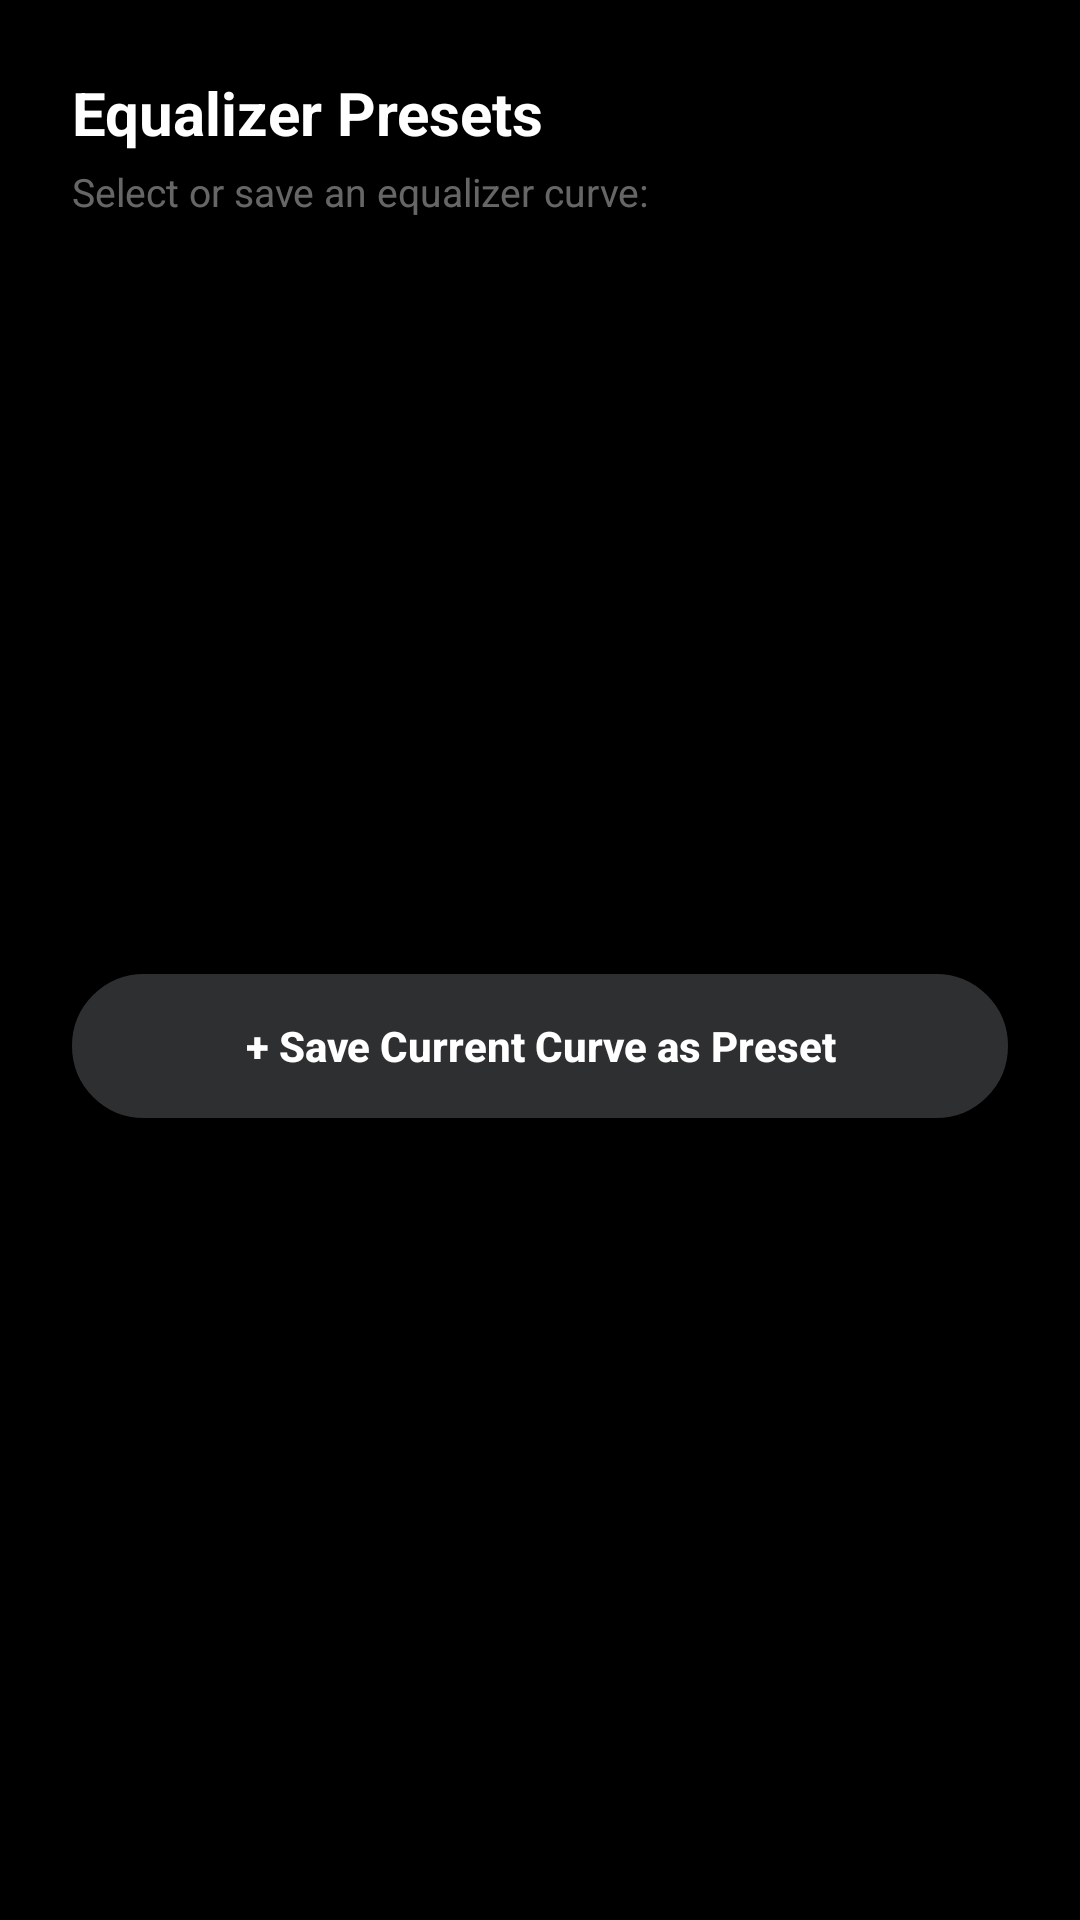

Write the Android layout XML for this screen, with the resource values it uses.
<!-- AndroidManifest.xml: application theme Theme.MyApplication -->
<!-- res/layout/dialog_select_preset_sheet.xml -->
<?xml version="1.0" encoding="utf-8"?>
<LinearLayout xmlns:android="http://schemas.android.com/apk/res/android"
    xmlns:app="http://schemas.android.com/apk/res-auto"
    xmlns:tools="http://schemas.android.com/tools"
    android:layout_width="match_parent"
    android:layout_height="wrap_content"
    android:orientation="vertical"
    android:padding="24dp">

    <TextView
        android:layout_width="wrap_content"
        android:layout_height="wrap_content"
        android:text="Equalizer Presets"
        android:textColor="@color/white"
        android:textSize="20sp"
        android:textStyle="bold" />

    <TextView
        android:layout_width="wrap_content"
        android:layout_height="wrap_content"
        android:layout_marginTop="4dp"
        android:layout_marginBottom="16dp"
        android:text="Select or save an equalizer curve:"
        android:textColor="@color/light_gray"
        android:textSize="13sp" />

    <androidx.recyclerview.widget.RecyclerView
        android:id="@+id/recyclerViewPresetsList"
        android:layout_width="match_parent"
        android:layout_height="220dp"
        android:layout_marginBottom="16dp" />

    <Button
        android:id="@+id/btnSaveCustomPreset"
        android:layout_width="match_parent"
        android:layout_height="48dp"
        android:background="@drawable/bg_button_primary"
        android:text="+ Save Current Curve as Preset"
        android:textAllCaps="false"
        android:textColor="@color/white"
        android:textSize="14sp"
        android:textStyle="bold"
        app:backgroundTint="#2D2F31" />

</LinearLayout>
<!-- resources referenced by this layout -->
<resources>
  <color name="light_gray">#80CCCCCC</color>
  <color name="white">#FFFFFFFF</color>
  <!-- drawable bg_button_primary (drawable) -->
  <?xml version="1.0" encoding="utf-8"?>
  <ripple xmlns:android="http://schemas.android.com/apk/res/android"
      android:color="#33FFFFFF">
      <item>
          <shape>
              <solid android:color="#444444" />
              <corners android:radius="24dp" />
              <stroke android:width="1dp" android:color="#555555" />
          </shape>
      </item>
  </ripple>
  <style name="Theme.MyApplication" parent="Base.Theme.MyApplication" />
  <style name="Base.Theme.MyApplication" parent="Theme.Material3.DayNight.NoActionBar">
          <item name="colorPrimary">@color/white</item>
          <item name="colorSecondary">#AAAAAA</item>
          <item name="colorAccent">#3D3D3D</item>
          <item name="colorControlActivated">#AAAAAA</item>
          <item name="colorControlHighlight">#33FFFFFF</item>
          <item name="android:windowBackground">@color/black</item>
          <item name="android:windowSplashScreenBackground" tools:targetApi="s">@color/black</item>
          <item name="android:windowSplashScreenAnimatedIcon" tools:targetApi="s">@android:color/transparent</item>
  
          
          <item name="materialButtonStyle">@style/Widget.App.Button</item>
      </style>
  <color name="black">#FF000000</color>
  <style name="Widget.App.Button" parent="Widget.MaterialComponents.Button">
          <item name="backgroundTint">#444444</item>
          <item name="cornerRadius">24dp</item>
          <item name="strokeColor">#555555</item>
          <item name="strokeWidth">1dp</item>
          <item name="rippleColor">#33FFFFFF</item>
          <item name="android:textColor">@color/white</item>
          <item name="android:textAllCaps">false</item>
          <item name="android:textStyle">bold</item>
          <item name="android:insetTop">0dp</item>
          <item name="android:insetBottom">0dp</item>
      </style>
</resources>
